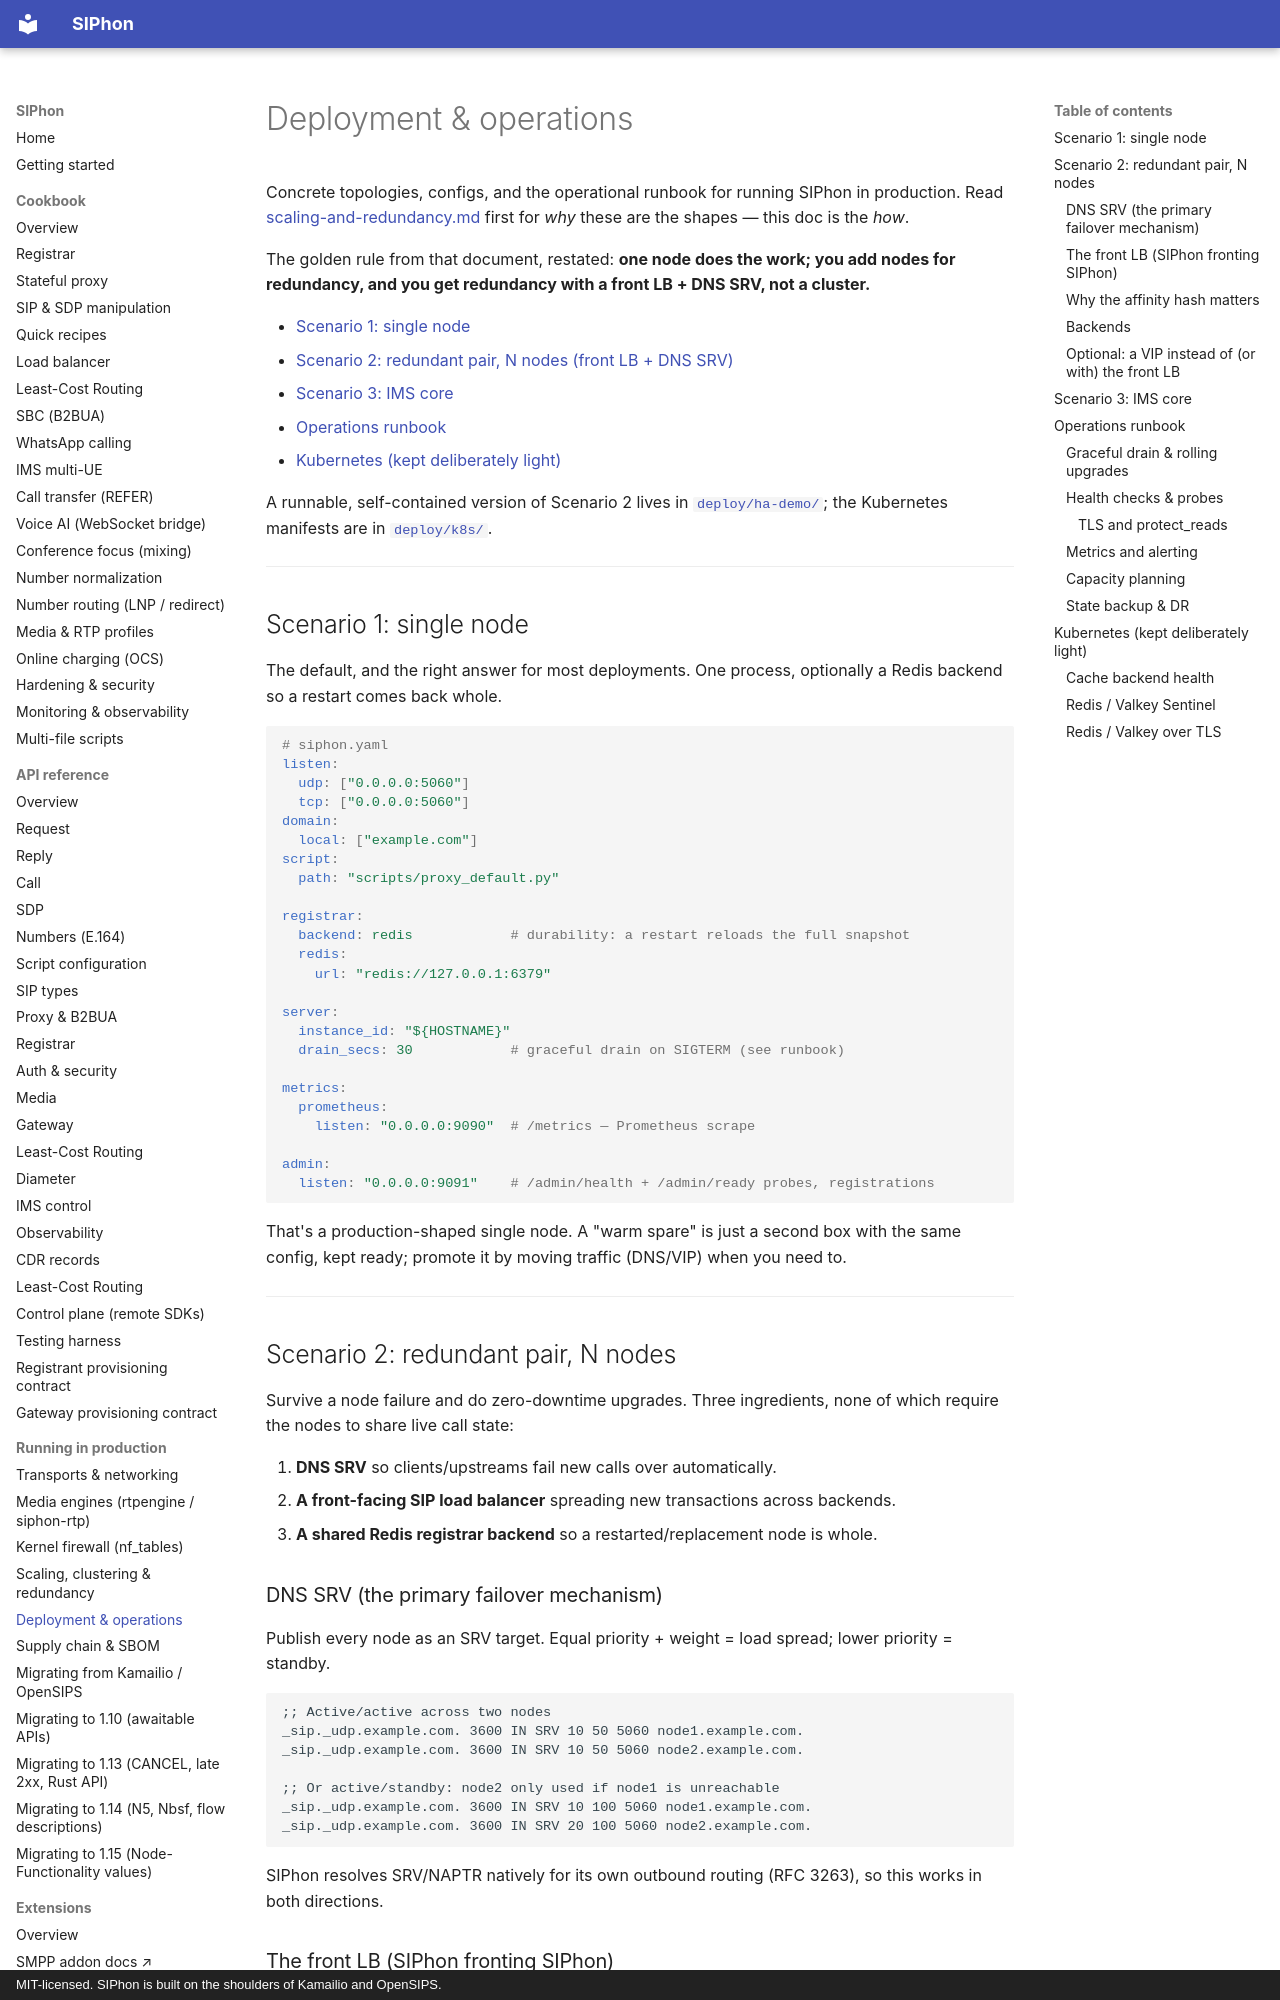

repository: siphon-project/siphon-sip · page: deployment/index.html · generator: mkdocs · copyright: MIT-licensed. SIPhon is built on the shoulders of Kamailio and OpenSIPS.

# Deployment & operations

Concrete topologies, configs, and the operational runbook for running SIPhon in
production. Read [scaling-and-redundancy.md](scaling-and-redundancy.md) first for
*why* these are the shapes — this doc is the *how*.

The golden rule from that document, restated: **one node does the work; you add
nodes for redundancy, and you get redundancy with a front LB + DNS SRV, not a
cluster.**

- [Scenario 1: single node](#scenario-1-single-node)
- [Scenario 2: redundant pair, N nodes (front LB + DNS SRV)](#scenario-2-redundant-pair-n-nodes)
- [Scenario 3: IMS core](#scenario-3-ims-core)
- [Operations runbook](#operations-runbook)
- [Kubernetes (kept deliberately light)](#kubernetes-kept-deliberately-light)

A runnable, self-contained version of Scenario 2 lives in
[`deploy/ha-demo/`](https://github.com/siphon-project/siphon-sip/tree/main/deploy/ha-demo/); the Kubernetes manifests are in
[`deploy/k8s/`](https://github.com/siphon-project/siphon-sip/tree/main/deploy/k8s/).

---

## Scenario 1: single node

The default, and the right answer for most deployments. One process, optionally a
Redis backend so a restart comes back whole.

```yaml
# siphon.yaml
listen:
  udp: ["0.0.0.0:5060"]
  tcp: ["0.0.0.0:5060"]
domain:
  local: ["example.com"]
script:
  path: "scripts/proxy_default.py"

registrar:
  backend: redis            # durability: a restart reloads the full snapshot
  redis:
    url: "redis://127.0.0.1:6379"

server:
  instance_id: "${HOSTNAME}"
  drain_secs: 30            # graceful drain on SIGTERM (see runbook)

metrics:
  prometheus:
    listen: "0.0.0.0:9090"  # /metrics — Prometheus scrape

admin:
  listen: "0.0.0.0:9091"    # /admin/health + /admin/ready probes, registrations
```

That's a production-shaped single node. A "warm spare" is just a second box with the
same config, kept ready; promote it by moving traffic (DNS/VIP) when you need to.

---

## Scenario 2: redundant pair, N nodes

Survive a node failure and do zero-downtime upgrades. Three ingredients, none of
which require the nodes to share live call state:

1. **DNS SRV** so clients/upstreams fail new calls over automatically.
2. **A front-facing SIP load balancer** spreading new transactions across backends.
3. **A shared Redis registrar backend** so a restarted/replacement node is whole.

### DNS SRV (the primary failover mechanism)

Publish every node as an SRV target. Equal priority + weight = load spread; lower
priority = standby.

```dns
;; Active/active across two nodes
_sip._udp.example.com. 3600 IN SRV 10 50 5060 node1.example.com.
_sip._udp.example.com. 3600 IN SRV 10 50 5060 node2.example.com.

;; Or active/standby: node2 only used if node1 is unreachable
_sip._udp.example.com. 3600 IN SRV 10 100 5060 node1.example.com.
_sip._udp.example.com. 3600 IN SRV 20 100 5060 node2.example.com.
```

SIPhon resolves SRV/NAPTR natively for its own outbound routing (RFC 3263), so this
works in both directions.
